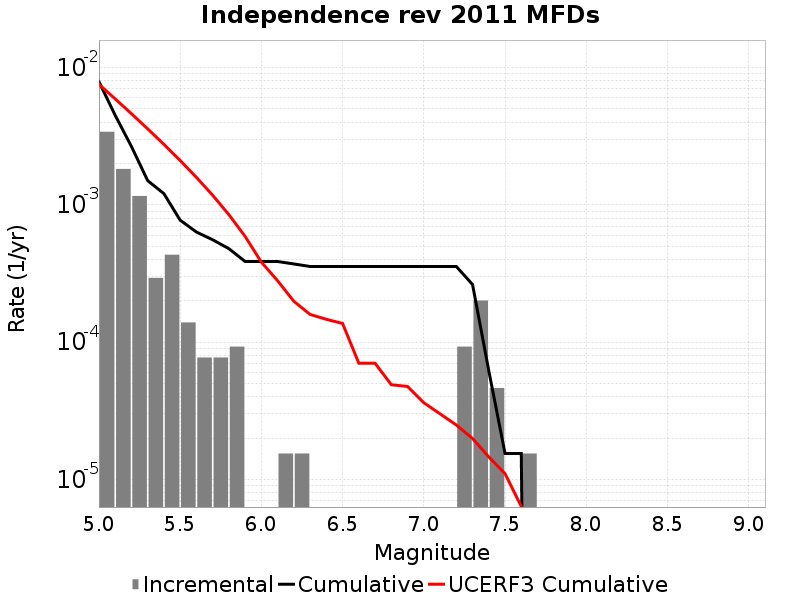

The data file committed next to this chart (first rows):
Magnitude, Incremental Rate, Cumulative Rate, UCERF3 Cumulative Rate
5.05, 0.003406, 0.007895, 0.007548
5.15, 0.001827, 0.004489, 0.005911
5.25, 0.001161, 0.002663, 0.00461
5.35, 2.941143E-4, 0.001502, 0.003577
5.45, 4.334316E-4, 0.001207, 0.002757
5.55, 1.393173E-4, 7.73985E-4, 0.002105
5.65, 7.73985E-5, 6.346677E-4, 0.001587
5.75, 7.73985E-5, 5.572692E-4, 0.001176
5.85, 9.28782E-5, 4.798707E-4, 8.48786E-4
5.95, 0.0, 3.869925E-4, 5.8926624E-4
6.05, 0.0, 3.869925E-4, 3.8312242E-4
6.15, 1.54797E-5, 3.869925E-4, 2.8027775E-4
6.25, 1.54797E-5, 3.715128E-4, 1.9858532E-4
6.35, 0.0, 3.560331E-4, 1.5932339E-4
6.45, 0.0, 3.560331E-4, 1.4684506E-4
6.55, 0.0, 3.560331E-4, 1.3693793E-4
6.65, 0.0, 3.560331E-4, 7.0305825E-5
6.75, 0.0, 3.560331E-4, 7.0305825E-5
6.85, 0.0, 3.560331E-4, 4.9030354E-5
6.95, 0.0, 3.560331E-4, 4.7636444E-5
7.05, 0.0, 3.560331E-4, 3.626263E-5
7.15, 0.0, 3.560331E-4, 3.0121393E-5
7.25, 9.28782E-5, 3.560331E-4, 2.4972655E-5
7.35, 2.012361E-4, 2.6315489E-4, 1.992076E-5
7.45, 4.64391E-5, 6.19188E-5, 1.4616231E-5
7.55, 0.0, 1.54797E-5, 1.1049748E-5
7.65, 1.54797E-5, 1.54797E-5, 6.3768257E-6
7.75, 0.0, 0.0, 1.427862E-6
7.85, 0.0, 0.0, 0.0
7.95, 0.0, 0.0, 0.0
8.05, 0.0, 0.0, 0.0
8.15, 0.0, 0.0, 0.0
8.25, 0.0, 0.0, 0.0
8.35, 0.0, 0.0, 0.0
8.45, 0.0, 0.0, 0.0
8.55, 0.0, 0.0, 0.0
8.65, 0.0, 0.0, 0.0
8.75, 0.0, 0.0, 0.0
8.85, 0.0, 0.0, 0.0
8.95, 0.0, 0.0, 0.0
9.05, 0.0, 0.0, 0.0
